Photos from the image-classification dataset "pics" in the GitHub repository jgmeyerucsd/drug-class. Its 12 classes are: anti-infective, anti-inflammatory, antineoplastic, cardio, cns, dermatologic, gastrointestinal, hematologic, lipid regulating, reproductive control, respiratory system, urological.

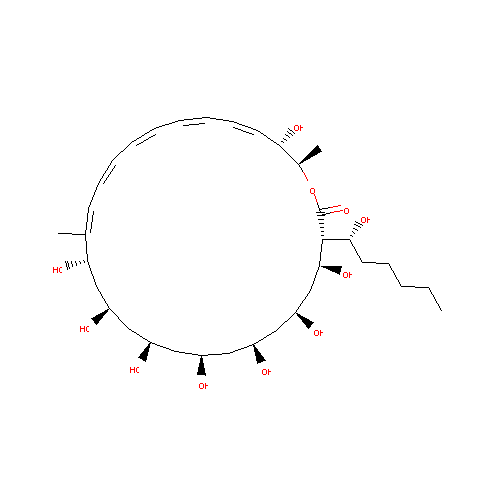
Label: anti-infective

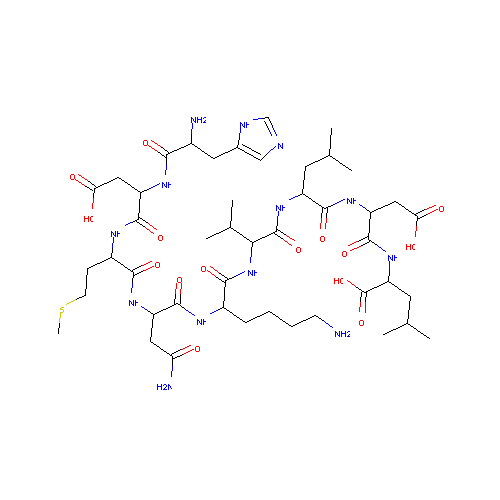
Label: anti-inflammatory

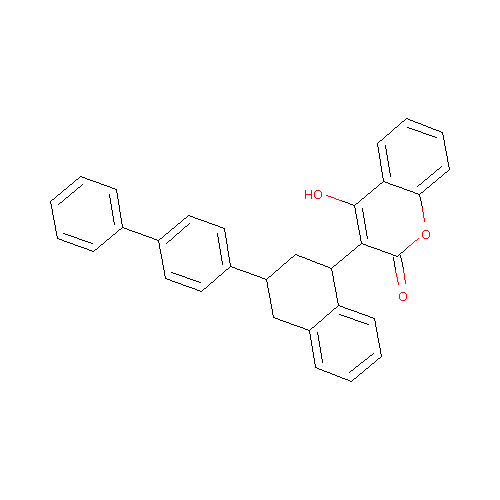
Label: hematologic

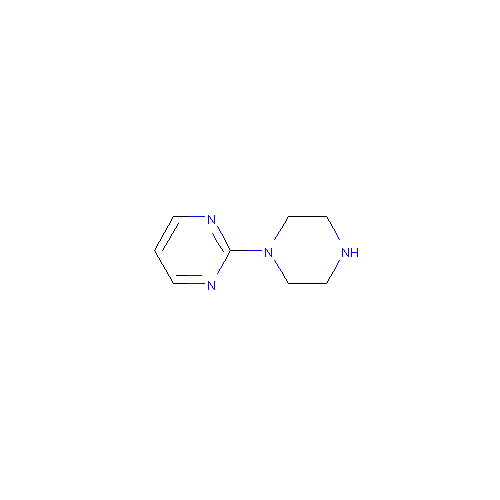
Label: cns

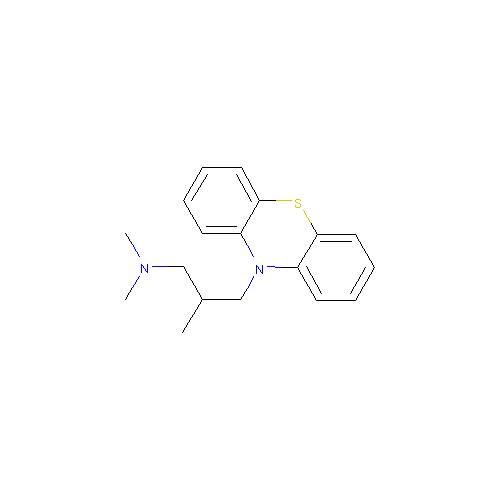
Label: dermatologic

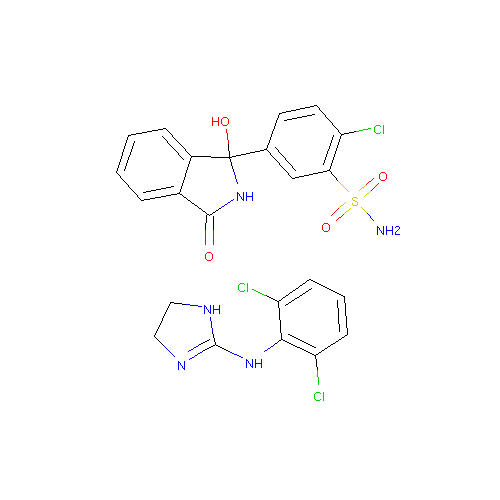
Label: cardio
